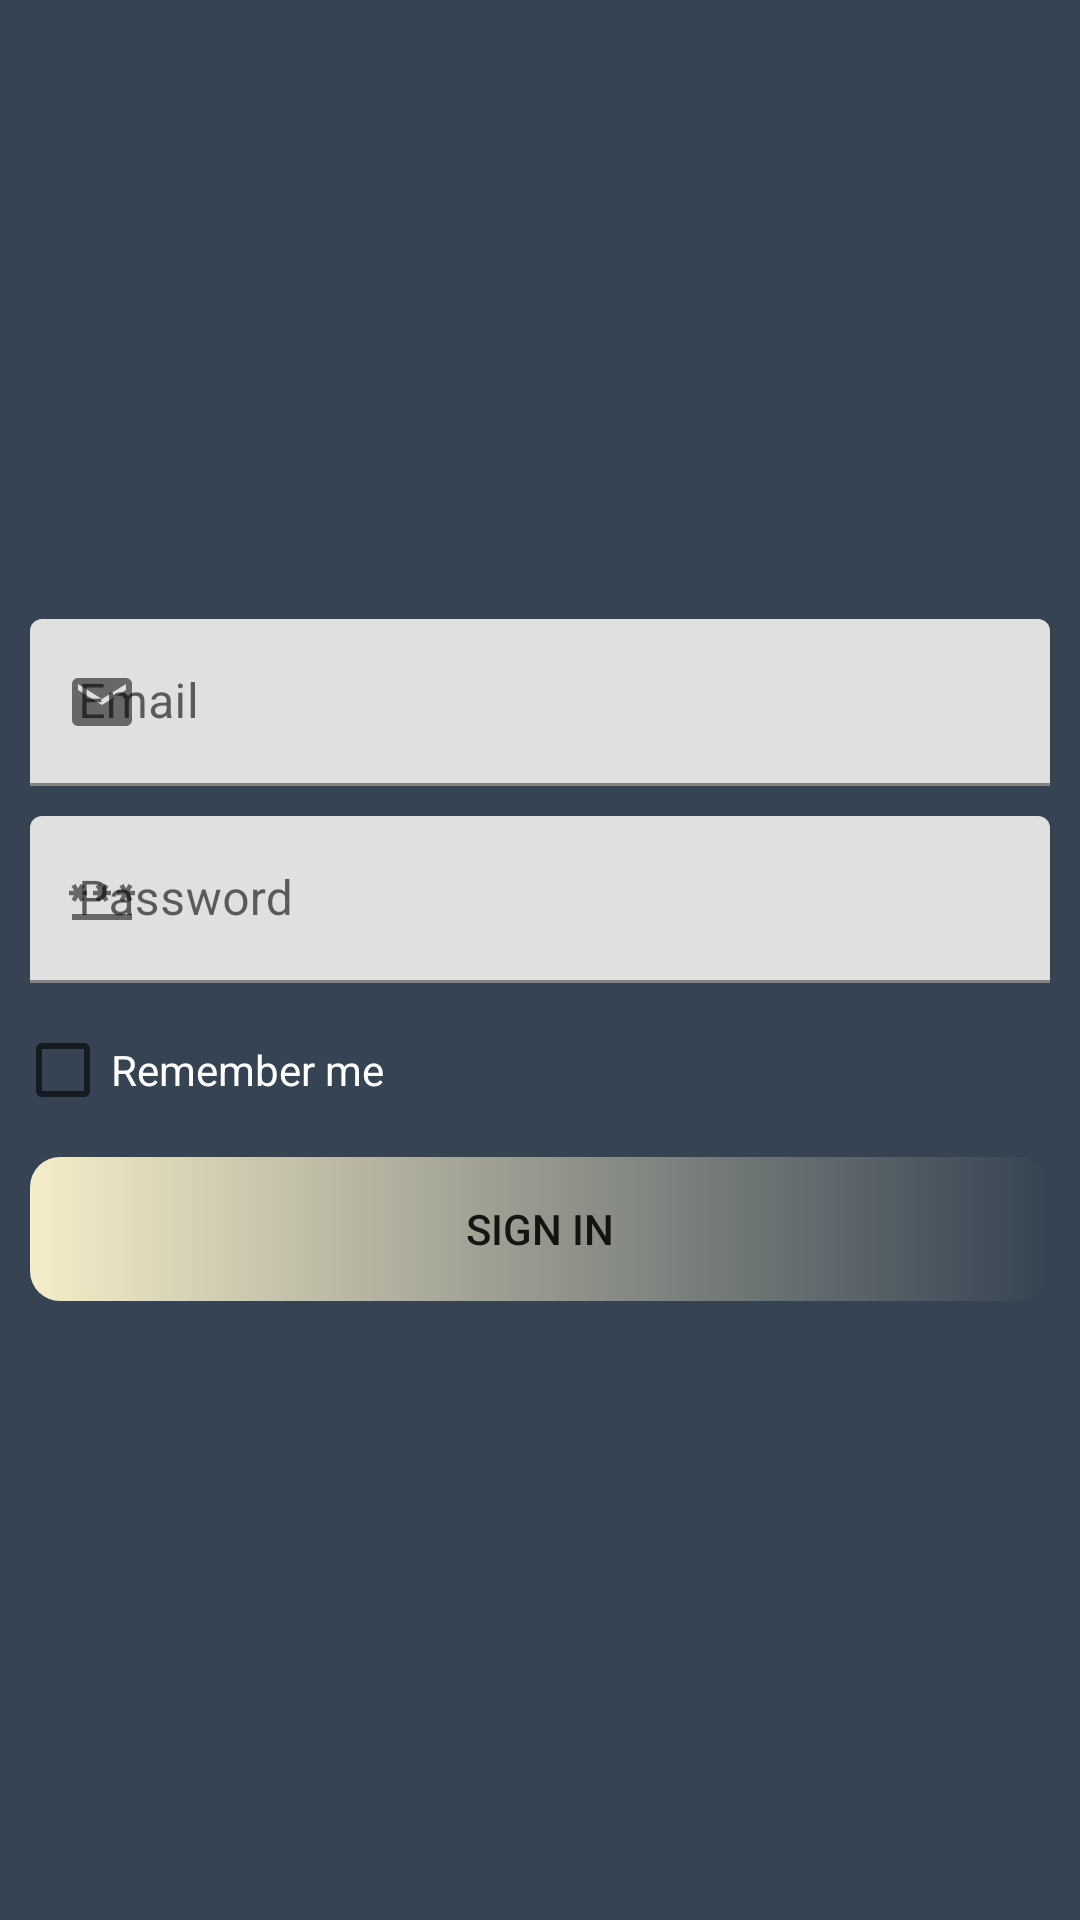

This screen was rendered from an Android layout file. Write that file and the resources it references.
<!-- AndroidManifest.xml: application theme Theme.GoBarber -->
<!-- res/layout/fragment_sign_in.xml -->
<?xml version="1.0" encoding="utf-8"?>
<androidx.constraintlayout.widget.ConstraintLayout xmlns:android="http://schemas.android.com/apk/res/android"
    xmlns:tools="http://schemas.android.com/tools"
    android:layout_width="match_parent"
    android:layout_height="match_parent"
    xmlns:app="http://schemas.android.com/apk/res-auto"
    android:background="@color/darkBlue"
    tools:context=".SignInFragment">

   

    <ScrollView
        app:layout_constraintTop_toTopOf="parent"
        android:layout_width="match_parent"
        app:layout_constraintBottom_toBottomOf="parent"
        android:layout_height="0dp">



        <LinearLayout
            android:layout_width="match_parent"
            android:layout_height="0dp"
            android:orientation="vertical"
            android:layout_margin="5dp"
            android:gravity="center_vertical"
            android:layout_gravity="center_vertical"
            >

            <com.google.android.material.textfield.TextInputLayout
                android:layout_width="match_parent"
                android:layout_height="wrap_content"
                android:hint="Email"
                android:layout_margin="5dp"
                app:hintTextColor="@color/orange"
                app:startIconDrawable="@drawable/ic_baseline_email_24"
                >
                <com.google.android.material.textfield.TextInputEditText
                    android:id="@+id/useremailTxt"
                    android:layout_width="match_parent"
                    android:layout_height="match_parent"
                    android:inputType="textEmailAddress"
                    />

            </com.google.android.material.textfield.TextInputLayout>

            <com.google.android.material.textfield.TextInputLayout
                android:layout_width="match_parent"
                android:layout_height="wrap_content"
                android:hint="Password"
                android:layout_margin="5dp"
                app:hintTextColor="@color/orange"
                app:startIconDrawable="@drawable/ic_baseline_password_24"
                >
                <com.google.android.material.textfield.TextInputEditText
                    android:id="@+id/userpasswordTxt"
                    android:layout_width="match_parent"
                    android:layout_height="match_parent"
                    android:inputType="textPassword"
                    />

            </com.google.android.material.textfield.TextInputLayout>

            <CheckBox
                android:id = "@+id/remember_me_cb"
                android:layout_width = "match_parent"
                android:layout_height = "wrap_content"
                android:text = "Remember me"
                android:textColor = "@color/white"/>

           <androidx.appcompat.widget.AppCompatButton
               android:id="@+id/signinBtn"
               android:layout_width="match_parent"
               android:layout_height="wrap_content"
               android:layout_margin="5dp"
               android:background="@drawable/buttons_shape"
               android:text="Sign in"/>

        </LinearLayout>
    </ScrollView>

</androidx.constraintlayout.widget.ConstraintLayout>
<!-- resources referenced by this layout -->
<resources>
  <color name="darkBlue">#354352</color>
  <color name="lightYellow">#f5ecc8</color>
  <color name="orange">#e99641</color>
  <color name="white">#FFFFFFFF</color>
  <!-- drawable buttons_shape (drawable) -->
  <?xml version="1.0" encoding="utf-8"?>
  <shape android:shape="rectangle" xmlns:android="http://schemas.android.com/apk/res/android">
  
      <corners android:radius="10dp"/>
      <gradient android:startColor="@color/lightYellow"/>
  </shape>
  <!-- drawable ic_baseline_email_24 (drawable) -->
  <vector android:height="24dp" android:tint="#E09F0C"
      android:viewportHeight="24" android:viewportWidth="24"
      android:width="24dp" xmlns:android="http://schemas.android.com/apk/res/android">
      <path android:fillColor="@android:color/white" android:pathData="M20,4L4,4c-1.1,0 -1.99,0.9 -1.99,2L2,18c0,1.1 0.9,2 2,2h16c1.1,0 2,-0.9 2,-2L22,6c0,-1.1 -0.9,-2 -2,-2zM20,8l-8,5 -8,-5L4,6l8,5 8,-5v2z"/>
  </vector>
  <!-- drawable ic_baseline_password_24 (drawable) -->
  <vector android:height="24dp" android:tint="#E09F0C"
      android:viewportHeight="24" android:viewportWidth="24"
      android:width="24dp" xmlns:android="http://schemas.android.com/apk/res/android">
      <path android:fillColor="@android:color/white" android:pathData="M2,17h20v2H2V17zM3.15,12.95L4,11.47l0.85,1.48l1.3,-0.75L5.3,10.72H7v-1.5H5.3l0.85,-1.47L4.85,7L4,8.47L3.15,7l-1.3,0.75L2.7,9.22H1v1.5h1.7L1.85,12.2L3.15,12.95zM9.85,12.2l1.3,0.75L12,11.47l0.85,1.48l1.3,-0.75l-0.85,-1.48H15v-1.5h-1.7l0.85,-1.47L12.85,7L12,8.47L11.15,7l-1.3,0.75l0.85,1.47H9v1.5h1.7L9.85,12.2zM23,9.22h-1.7l0.85,-1.47L20.85,7L20,8.47L19.15,7l-1.3,0.75l0.85,1.47H17v1.5h1.7l-0.85,1.48l1.3,0.75L20,11.47l0.85,1.48l1.3,-0.75l-0.85,-1.48H23V9.22z"/>
  </vector>
  <!-- drawable user_type_shape (drawable) -->
  <?xml version="1.0" encoding="utf-8"?>
  <shape android:shape="rectangle" xmlns:android="http://schemas.android.com/apk/res/android">
  
      <solid android:color="#00F5ECC8"/>
  </shape>
  <style name="Theme.GoBarber" parent="Theme.MaterialComponents.DayNight.NoActionBar">
          
          <item name="colorPrimary">@color/darkBlue</item>
          <item name="colorPrimaryVariant">@color/lightBlack</item>
          <item name="colorOnPrimary">@color/white</item>
          
          <item name="colorSecondary">@color/yellow</item>
          <item name="colorSecondaryVariant">@color/orange</item>
          <item name="colorOnSecondary">@color/black</item>
          
          <item name="android:statusBarColor" tools:targetApi="l">?attr/colorPrimaryVariant</item>
          
      </style>
  <color name="lightBlack">#3a4244</color>
  <color name="yellow">#f9d15c</color>
  <color name="black">#FF000000</color>
</resources>
